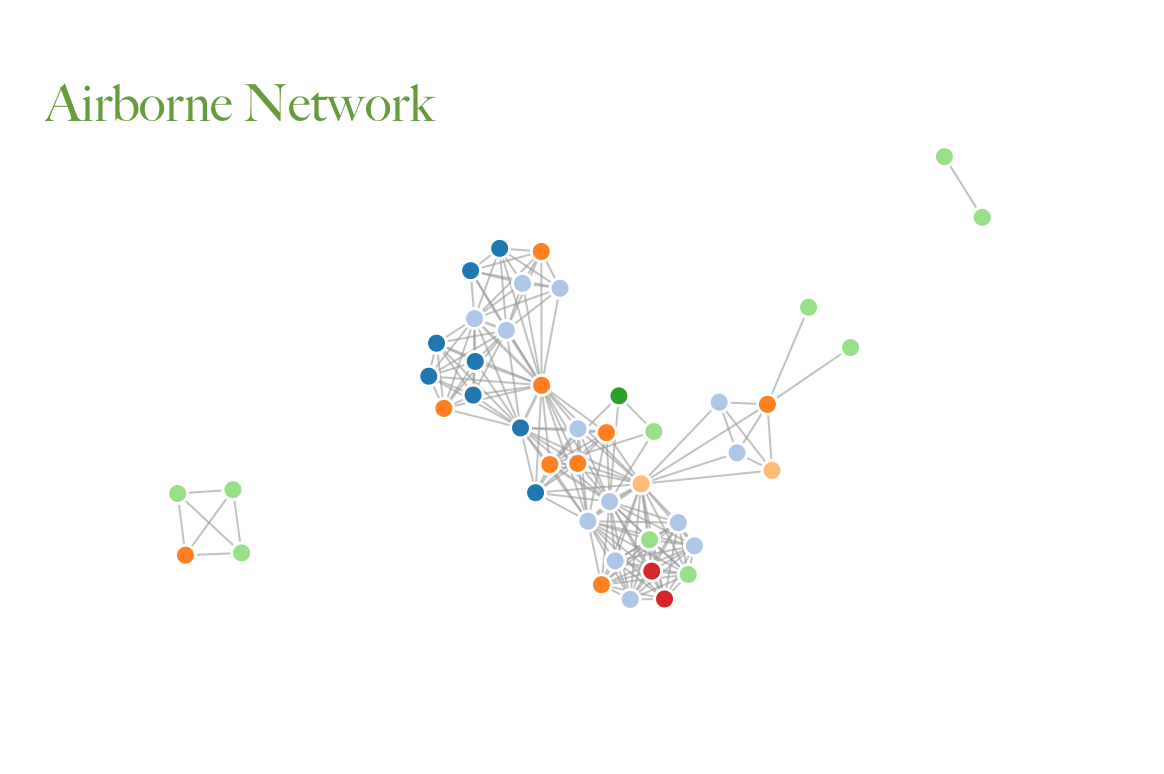

The table this chart was drawn from, first rows:
D
WHO China, 0.02273
Institut Pasteur Viet Nam, 0.25
Red Crescent societies, 0.1591
MSF Holland, 0.1591
WHO_AFRO, 0.3636
Department of Health in Hong Kong, 0.06818
Ministry of Health in Beijing, 0.06818
WHO HQ, 0.4773
MSF, 0.25
MSF Belgium, 0.2955
National Health Service Viet Nam, 0.25
CDC Taiwan, 0.02273
WHO Collaborating Centre, 0.25
Ministry of Health Madagascar, 0.2045
Epicentre France, 0.25
WHO, 0.1364
Reference and Research on Influenza Lond…, 0.2045
Kazakh Scientific Centre for Quarantine …, 0.06818
Ministry of Health in Singapore, 0.02273
Global Influenza Surveillance Network, 0.06818
UNICEF, 0.2045
National Health Service UK, 0.25
Medair, 0.1818
World Food Programme, 0.2045
MSF France, 0.1591
Institut National de Recherche Biomedica…, 0.1591
Institut Pasteur Madagascar, 0.1818
Hong Kong National Influenza Center, 0.06818
Institut Pasteur France, 0.4545
Centre of International Health Australia, 0.25
WHO_WPRO, 0.25
WHO Ethiopia, 0.1591
Central Field Epidemiology Group Smittsk…, 0.25
Public Health Agency of Canada, 0.09091
WHO DRC, 0.1818
IMTSSA, 0.09091
Institut de la Recherche Biomedicale, 0.1818
Institut de veille sanitaire, 0.4091
Ministry of Health DRC, 0.1818
CDC Atlanta, 0.5
Chinese Ministry of Health, 0.02273
MSF Switzerland, 0.2955
Ministry of Health Algeria, 0.06818
Robert Koch Institute Germany, 0.25
EPIET, 0.09091
C
WHO China, 0.02273
Institut Pasteur Viet Nam, 0.4154
Red Crescent societies, 0.3729
MSF Holland, 0.3729
WHO_AFRO, 0.5293
Department of Health in Hong Kong, 0.06818
Ministry of Health in Beijing, 0.06818
WHO HQ, 0.5758
MSF, 0.4154
MSF Belgium, 0.4002
National Health Service Viet Nam, 0.4154
CDC Taiwan, 0.2712
WHO Collaborating Centre, 0.4898
Ministry of Health Madagascar, 0.4756
... 123 more rows
